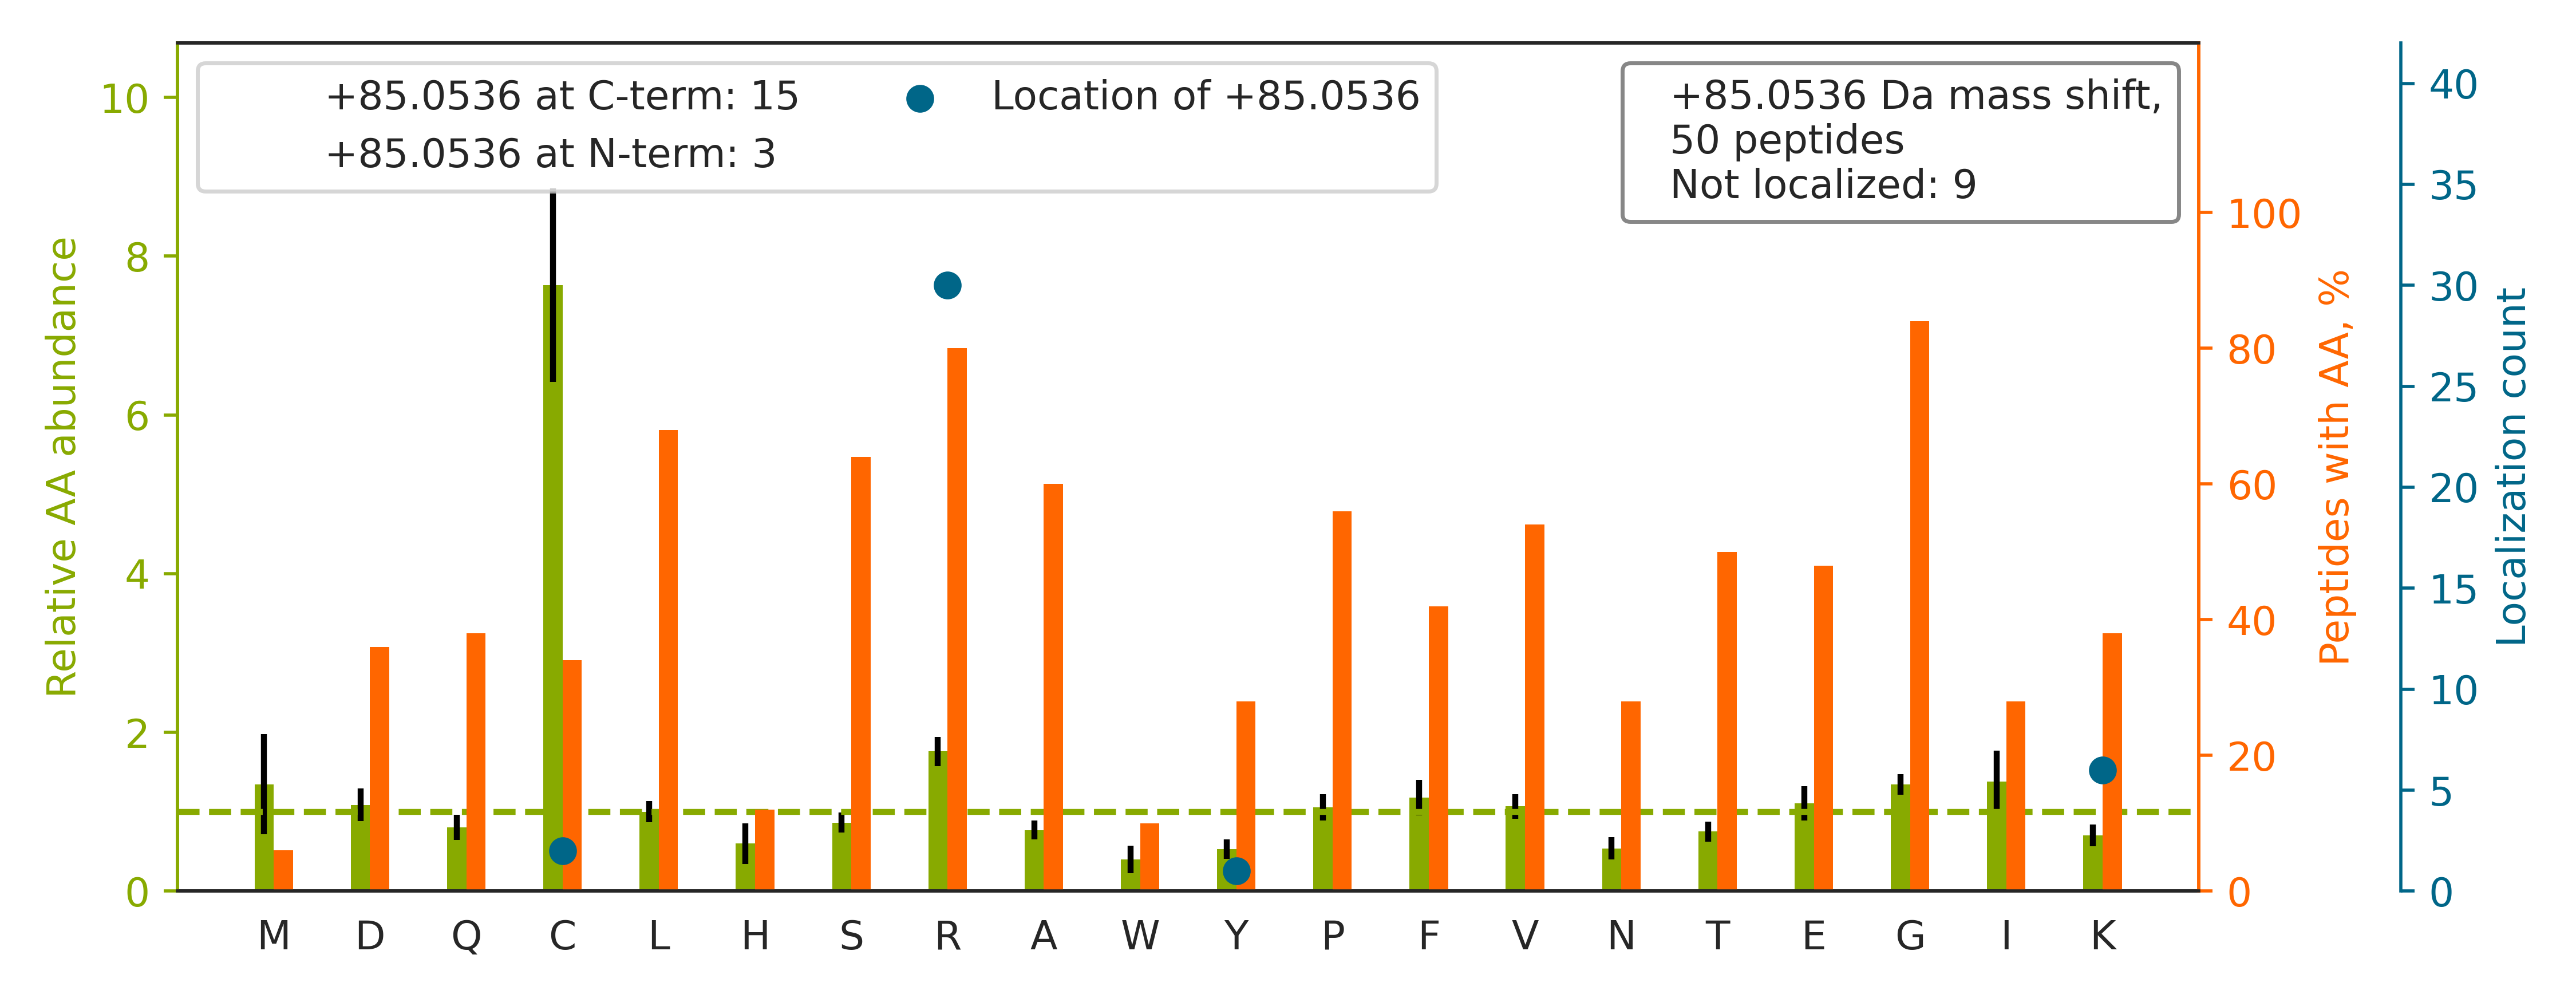

Data behind this chart, as committed beside it:
top isoform	localization score	spectrum
R.ARGGCPGGEATLSQPPPR.G		02330a_GD1_3990_04_PTM_TrainKit_Rmod_Dim…
K.VGVEVPDVNIEGPEGKLK.G		02330a_GA2_3990_09_PTM_TrainKit_Kmod_Dim…
R.SR[+85]GSGGLGGACGGAGFGSR.S	1	02330a_GC1_3990_03_PTM_TrainKit_Rmod_Dim…
K.SR[+85]GLPCTELFVAPVGVASK.R	1.0	02330a_GD1_3990_04_PTM_TrainKit_Rmod_Dim…
R.GAPLSSAPILGGWFGRGCTK.R		02330a_GC1_3990_03_PTM_TrainKit_Rmod_Dim…
K.VDVEVPDVSLEGPEGK[+85]LK.G	0.9446	02330a_GA2_3990_09_PTM_TrainKit_Kmod_Dim…
K.YSSNLGNFNYEQR[+85].G	0.9993	02330a_GC1_3990_03_PTM_TrainKit_Rmod_Dim…
K.VDIDVPDVNIEGPEGKLK.G		02330a_GA2_3990_09_PTM_TrainKit_Kmod_Dim…
R.HLQLSFQEPHFYLRCLGK.N		02330a_GD1_3990_04_PTM_TrainKit_Rmod_Dim…
K.R[+85]GGSGSHNWGTVK.D	1.0	02330a_GD1_3990_04_PTM_TrainKit_Rmod_Dim…
R.GAPLSSAPILGGWFGR[+85].G	1.0	02330a_GC1_3990_03_PTM_TrainKit_Rmod_Dim…
K.HELQANCYEEVKDR.C		02330a_GA2_3990_09_PTM_TrainKit_Kmod_Dim…
K.MEGSDFESSGGR[+85].G	1.0	02330a_GC1_3990_03_PTM_TrainKit_Rmod_Dim…
R.IPQEKCILQTDVK.V		02330a_GA2_3990_09_PTM_TrainKit_Kmod_Dim…
K.GSLGAQKLANTC[+85]FNEIEK.Q	0.8768	02330a_GA2_3990_09_PTM_TrainKit_Kmod_Dim…
R.AVSTGDCGQVLR[+85]GGVIQSTR.R	0.9393	02330a_GD1_3990_04_PTM_TrainKit_Rmod_Dim…
R.GGNFGGRGGY[+85]GGGGGGSR.G	0.9237	02330a_GC1_3990_03_PTM_TrainKit_Rmod_Dim…
R.LQAAYAGDK[+85]ADDIQK.R	0.9999	02330a_GA2_3990_09_PTM_TrainKit_Kmod_Dim…
K.R[+85]GTVGAGCGFNQR.W	1	02330a_GC1_3990_03_PTM_TrainKit_Rmod_Dim…
R.IINEPTAAAIAYGLDK[+85]K.G	0.929	02330a_GA2_3990_09_PTM_TrainKit_Kmod_Dim…
K.VQGGALEDSQLVAGVAFKK.T		02330a_GA2_3990_09_PTM_TrainKit_Kmod_Dim…
R.IPSTICFGQGAAR[+85]GFK.S	0.9996	02330a_GC1_3990_03_PTM_TrainKit_Rmod_Dim…
R.LFHLPEYTWRLPCGGVR.N		02330a_GC1_3990_03_PTM_TrainKit_Rmod_Dim…
R.GR[+85]GTGEAEEEYVGPR.L	1	02330a_GD1_3990_04_PTM_TrainKit_Rmod_Dim…
R.R[+85]FGGPVHHQAQR.F	1.0	02330a_GC1_3990_03_PTM_TrainKit_Rmod_Dim…
R.LLALSGPGGGR[+85].G	1.0	02330a_GC1_3990_03_PTM_TrainKit_Rmod_Dim…
R.LGTTPSVYGGAGGR[+85].G	0.9991	02330a_GC1_3990_03_PTM_TrainKit_Rmod_Dim…
R.SFDEVEGVFGR[+85].G	1.0	02330a_GC1_3990_03_PTM_TrainKit_Rmod_Dim…
R.GWLK[+85]SNVSDAVAQSTR.I	1.0	02330a_GA2_3990_09_PTM_TrainKit_Kmod_Dim…
R.VPLLGSRLPYQPPALC[+85]SLR.A	0.4919	02330a_GD1_3990_04_PTM_TrainKit_Rmod_Dim…
R.GGGDR[+85]GGFGPGK.M	1	02330a_GD1_3990_04_PTM_TrainKit_Rmod_Dim…
R.GSYLGGYSAGR[+85].G	0.9982	02330a_GC1_3990_03_PTM_TrainKit_Rmod_Dim…
K.CRQPAPPTSQPPR.A		02330a_GD1_3990_04_PTM_TrainKit_Rmod_Dim…
R.GGPGGELPR[+85].G	1.0	02330a_GC1_3990_03_PTM_TrainKit_Rmod_Dim…
R.DCGTLPNR[+85]FVITPR.R	0.9972	02330a_GC1_3990_03_PTM_TrainKit_Rmod_Dim…
K.TEDEVLTSK[+85].G	1.0	02330a_GA2_3990_09_PTM_TrainKit_Kmod_Dim…
R.GGFQNR[+85]GGGSGGGGNYR.G	1	02330a_GC1_3990_03_PTM_TrainKit_Rmod_Dim…
R.ATSAGSSPSCSLAGRGVSSR.S		02330a_GD1_3990_04_PTM_TrainKit_Rmod_Dim…
R.TGFAEFSMR[+85].G	1.0	02330a_GC1_3990_03_PTM_TrainKit_Rmod_Dim…
K.STNVTVAAAR[+85].G	1.0	02330a_GC1_3990_03_PTM_TrainKit_Rmod_Dim…
R.GGGGGR[+85]GGLHDFR.S	1	02330a_GD1_3990_04_PTM_TrainKit_Rmod_Dim…
R.GAPGGR[+85]GAQLSVPSPAR.R	1	02330a_GC1_3990_03_PTM_TrainKit_Rmod_Dim…
K.DAEAAEATAEGALK[+85]AEK.K	0.9101	02330a_GA2_3990_09_PTM_TrainKit_Kmod_Dim…
R.VEPGSLESSPGLGR[+85].G	1.0	02330a_GD1_3990_04_PTM_TrainKit_Rmod_Dim…
R.VLATQPGPGR[+85].G	1.0	02330a_GC1_3990_03_PTM_TrainKit_Rmod_Dim…
R.AAYQAAIR[+85].G	1	02330a_GC1_3990_03_PTM_TrainKit_Rmod_Dim…
K.IEVIEIMTDR[+85].G	1.0	02330a_GC1_3990_03_PTM_TrainKit_Rmod_Dim…
R.GR[+85]GLPGPAESLR.A	1.0	02330a_GD1_3990_04_PTM_TrainKit_Rmod_Dim…
R.VCTFR[+85]FPSTNIK.I	0.9102	02330a_GD1_3990_04_PTM_TrainKit_Rmod_Dim…
R.GR[+85]GVGSPEPGPTAPYLGR.S	1.0	02330a_GD1_3990_04_PTM_TrainKit_Rmod_Dim…
